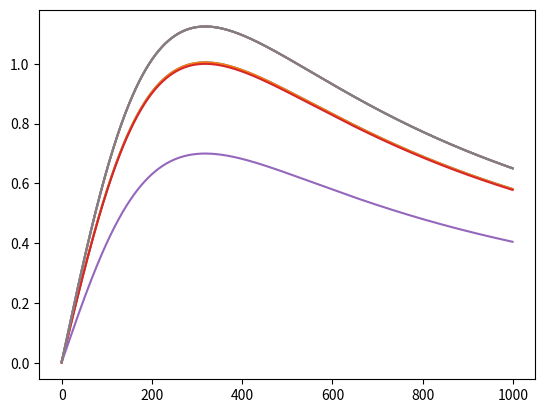
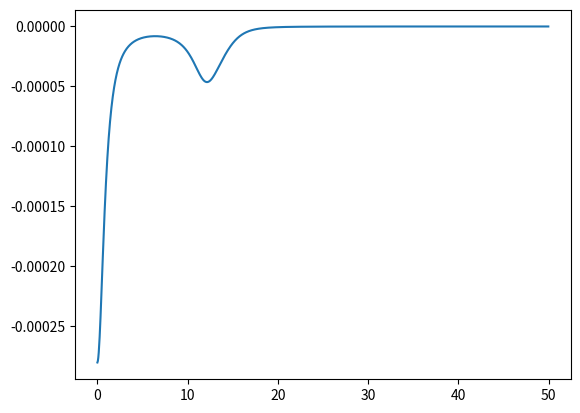

These charts were generated, in order, by the following Python code:
#!/usr/bin/env python3
# -*- coding: utf-8 -*-
"""
Created on Tue Oct 13 22:38:42 2020

@author: felipe
"""

import numpy as np
from scipy.optimize import fsolve

def sigmoid(x,Qmax=340,theta=0.01292,sigma_p=0.0038):
    Q=Qmax/(1+np.exp((theta-x)/sigma_p))
    return Q



def derivateSigmoid(x,Qmax=340,theta=0.01292,sigma_p=0.0038):
    rho=sigmoid(x,Qmax=Qmax,theta=theta,sigma_p=sigma_p)*1/(sigma_p)*(1-sigmoid(x,Qmax=Qmax,theta=theta,sigma_p=sigma_p)*1/Qmax)
    return rho

def derivateSigmoidfiring(q,Qmax=340,theta=0.01292,sigma_p=0.0038):
    rho=q*1/(sigma_p)*(1-q*1/Qmax)
    return rho

def inverseSigmoid(x,Qmax=340,theta=0.01292,sigma_p=0.0038):
    try:
        voltage=np.zeros_like(x,dtype=float)
        for n in range(len(x)):
            if x[n]>0:
                voltage[n]=theta-sigma_p*(np.log(Qmax-x[n])-np.log(x[n]))
            else:
                voltage[n]=-np.exp(-x[n]) 
                #It must go to -infinity (exponentially is an option)
    except TypeError:
        if x>0:
            voltage=theta-sigma_p*(np.log(Qmax-x)-np.log(x))
        else:
            voltage=-np.exp(-x) 
    return voltage

def Dspatial(omega, gamma, r):
    k=0
    D=(1-1j*omega/gamma)**2+k**2*r**2
    return D

def Dtemporal(omega,alpha,beta):
    D=(1-1j*omega/alpha)*(1-1j*omega/beta);
    return D

    
def CharacteristicEquation(omega,k,alpha,beta,gamma,r,rho,strengths,t0):
    Gsrs=rho[2]*rho[1]*strengths[6]*strengths[4];
    Gee=rho[0]*strengths[0];
    Gei=rho[0]*strengths[1];
    Gese=rho[0]*rho[2]*strengths[2]*strengths[5];
    Gesre=rho[0]*rho[1]*rho[2]*strengths[2]*strengths[6]*strengths[3];
    L=1/Dtemporal(omega,alpha,beta)
    q2r2=(1-1j*omega/gamma)**2-(1/(1-Gei*L))*((Gee*L+((Gese*L**2+Gesre*L**3)*np.exp(1j*omega*t0))/(1-Gsrs*L**2)))
    s=(1-Gei*L)*(1-Gsrs*L**2)*(q2r2+k**2*r**2)
    return s

def steadystate(phie,strengths,phin=1):
    vee=strengths[0]
    vei=strengths[1]
    ves=strengths[2]
    vre=strengths[3]
    vrs=strengths[4]
    vse=strengths[5]
    vsr=strengths[6]
    vsn=strengths[7]
    #Other populations solutions
    phi_s=(1/ves)*inverseSigmoid(phie)-(vee+vei)*phie
    phi_r=sigmoid(vre*phie+vrs*phi_s)
    phi_sp=sigmoid(vse*phie+vsr*phi_r+vsn*phin)
    v=inverseSigmoid(phie)-(vee+vei)*phie-ves*phi_sp
    return v

def calculateRho(phin,strengths):
    phi_e=fsolve(steadystate,[10],(strengths,phin),xtol=1e-8)
    vee=strengths[0]
    vei=strengths[1]
    ves=strengths[2]
    vre=strengths[3]
    vrs=strengths[4]
    vse=strengths[5]
    vsr=strengths[6]
    vsn=strengths[7] 
    phi_sp=(1/ves)*inverseSigmoid(phi_e)-(vee+vei)*phi_e
    phi_r=sigmoid(vre*phi_e+vrs*phi_sp)
    phi_s=sigmoid(vse*phi_e+vsr*phi_r+vsn*phin)
    rho_e=derivateSigmoidfiring(phi_e,Qmax=340,theta=0.01292,sigma_p=0.0038)
    rho_s=derivateSigmoidfiring(phi_s,Qmax=340,theta=0.01292,sigma_p=0.0038)
    rho_r=derivateSigmoidfiring(phi_r,Qmax=340,theta=0.01292,sigma_p=0.0038)
    print(phi_e,phi_r,phi_s)
    rho=np.array([rho_e,rho_r,rho_s])
    return rho
    
def TransferFunction(omega,k,alpha,beta,gamma,r,rho,strengths,t0):
    Ges=rho[0]*strengths[2]
    Gsn=rho[2]*strengths[7]
    L=1/Dtemporal(omega,alpha,beta)
    denominator=CharacteristicEquation(omega,k,alpha,beta,gamma,r,rho,strengths,t0)
    numerator=Ges*Gsn*(L**2)*np.exp(1j*omega*t0/2)
    h=numerator/denominator
    return h

def SpatialSpectrum(omega,Lx,Ly,alpha,beta,gamma,r,rho,strengths,t0,k0):
    p_a=0
    for m in range(16):
        for n in range(16):
            kx=2*np.pi*m/Lx
            ky=2*np.pi*n/Ly
            k=np.sqrt(kx**2+ky**2);
            p_a+=np.abs(TransferFunction(omega,k,alpha,beta,gamma,r,rho,strengths,t0))**2*np.exp(-k**2/k0)*2*np.pi/Lx*2*np.pi/Ly
    return p_a

def PoblationSpatialSpectrum(omega,G,phi,tau,alpha,beta,gamma=116,r=0.086):
    phi_a=0
    if len(G)==1:
        phi_a=G*phi*1/Dtemporal(omega,alpha,beta)*1/Dspatial(omega, gamma, r)*np.exp(1j*omega*tau)
    else:
        for m in range(len(G)):
            phi_a+=G[m]*phi[m,:]*1/Dtemporal(omega,alpha,beta)*1/Dspatial(omega, gamma, r)*np.exp(1j*omega*tau[m])
    return phi_a

def PoblationSpectrum(omega,G,phi,tau,alpha,beta):
    phi_a=0
    if len(G)==1:
        phi_a=G*phi*1/Dtemporal(omega,alpha,beta)*np.exp(1j*omega*tau)
    else:
        for m in range(len(G)):
            phi_a+=G[m]*phi[m,:]*1/Dtemporal(omega,alpha,beta)*np.exp(1j*omega*tau[m])
    return phi_a

def STDPspectrum(omega,ratesA,tp):
    
    
    A=np.zeros((len(ratesA),len(omega)),dtype=complex)
    B=np.zeros((len(ratesA),len(omega)),dtype=complex)
    for m in range(len(ratesA)):
        A[m,:]=ratesA[m]*tp*(1+1j*omega)/(1+(omega*tp)**2)
        B[m,:]=tp*(1-1j*omega)/(1+(omega*tp)**2)
    H=A+B
    return H
    

def integrand(phia,phib,Gamma,H):
    integ=np.real(phia*np.conjugate(phib)*np.conjugate(H)*np.conjugate(Gamma))
    return integ

def integral(integrand,omega,B=1):
    integrall=integrand[0]
    for i in range(1,len(integrand)):
        integrall+=integrand[i]*(omega[i]-omega[i-1])/(2*np.pi)
    return B*integrall

f=np.arange(0.01,50,0.05)
omega=f*(2*np.pi)
alpha=45
beta=186
# alpha=83
# beta=769
gamma=116
r=0.086
t0=0.085
k0=10
Lx=0.5  
Ly=0.5
#N2
# strengths=[3.06e-3, -3.24e-3, 0.92e-3, 0.26e-3, 2.88e-3, 4.73e-3, -1.95e-3, 2.70e-3]    
#N3
# strengths=[6.81e-3, -6.89e-3, 1.85e-3, 0.3e-3, 0.21e-3, 1.61e-3, -1.62e-3, 12.6e-3]

#SWS
strengths=[5.54e-3, -5.65e-3, 1.53e-3, 0.286e-3, 1.12e-3, 2.67e-3, -1.73e-3, 9.22e-3]

import matplotlib.pyplot as plt
phin=1
phin_std=4
k=0
rho=calculateRho(phin,strengths)
phi_e=TransferFunction(omega, k, alpha, beta, gamma, r, rho, strengths, t0)
Gee=strengths[0]*rho[0]
Gei=strengths[1]*rho[0]
Ges=strengths[2]*rho[0]
Gre=strengths[3]*rho[1]
Grs=strengths[4]*rho[1]
Gse=strengths[5]*rho[2]
Gsr=strengths[6]*rho[2]
Gsn=strengths[7]*rho[2]

phi_s0=PoblationSpectrum(omega,Gsn,np.ones_like(omega)*phin,0,alpha,beta)
phi_r0=PoblationSpectrum(omega,Grs,phi_s0,0, alpha,beta)
phi_i0=PoblationSpectrum(omega,np.array([Gee,Ges]),np.vstack((phi_e,phi_s0)),np.array([0,t0/2]), alpha, beta)
phi_e0=PoblationSpatialSpectrum(omega,np.array([Gee,Gei,Ges]),np.vstack((np.vstack((phi_e,phi_i0)),phi_s0)),np.array([0,0,t0/2]), alpha, beta)

phi_s0=phi_s0/np.abs(phi_s0)[0]
phi_r0=phi_r0/np.abs(phi_r0)[0]
phi_i0=phi_i0/np.abs(phi_i0)[0]
phi_e0=phi_e0/np.abs(phi_e0)[0]

phi_s1=PoblationSpectrum(omega,np.array([Gse,Gsr,Gsn]),np.vstack((np.vstack((phi_e0,phi_r0)),np.ones_like(omega)*phin)),np.array([t0/2,0,0]),alpha,beta)
phi_r1=PoblationSpectrum(omega,np.array([Gre,Grs]),np.vstack((phi_e0,phi_s1)),np.array([t0/2,0]),alpha,beta)
phi_i1=PoblationSpectrum(omega,np.array([Gee,Gei,Ges]),np.vstack((np.vstack((phi_e0,phi_i0)),phi_s1)),np.array([0,0,t0/2]), alpha, beta)
phi_e1=PoblationSpatialSpectrum(omega, np.array([Gee,Gei,Ges]), np.vstack((np.vstack((phi_e0,phi_i1)),phi_s1)),np.array([0,0,t0/2]), alpha, beta)

phi_s1=phi_s1/np.abs(phi_s1)[0]
phi_r1=phi_r1/np.abs(phi_r1)[0]
phi_i1=phi_i1/np.abs(phi_i1)[0]
phi_e1=phi_e1/np.abs(phi_e1)[0]


for m in range(8):
    phi_s2=PoblationSpectrum(omega,np.array([Gse,Gsr,Gsn]),np.vstack((np.vstack((phi_e1,phi_r1)),np.ones_like(omega)*phin)),np.array([t0/2,0,0]),alpha,beta)
    phi_r2=PoblationSpectrum(omega,np.array([Gre,Grs]),np.vstack((phi_e1,phi_s2)),np.array([t0/2,0]),alpha,beta)
    phi_i2=PoblationSpectrum(omega, np.array([Gee,Gei,Ges]), np.vstack((np.vstack((phi_e1,phi_i1)),phi_s2)),np.array([0,0,t0/2]), alpha, beta)
    phi_e2=PoblationSpatialSpectrum(omega, np.array([Gee,Gei,Ges]), np.vstack((np.vstack((phi_e1,phi_i2)),phi_s2)),np.array([0,0,t0/2]), alpha, beta)
    phi_e1=phi_e2/np.abs(phi_e2)[0]
    phi_i1=phi_i2/np.abs(phi_i2)[0]
    phi_s1=phi_s2/np.abs(phi_s2)[0]
    phi_r1=phi_r2/np.abs(phi_r2)[0]

#h=SpatialSpectrum(omega,Lx,Ly,alpha,beta,gamma,r,rho,strengths,t0,k0)

# plt.loglog(f,np.abs(phi_e)*f)
# plt.loglog(f,np.abs(phi_e2)*f)

ratesA=np.array([-1.01,-1.01,-1.25,-1,-0.4,-1.25,-1.25,-1.25])
tp=0.01


H=STDPspectrum(omega,ratesA,tp)
plt.figure()
plt.plot(np.abs(H[:,:].T))
plt.show()

Iee=integrand(phi_e,phi_e,1,H[0,:])
Iei=integrand(phi_e2,phi_i2,1,H[1,:])
Ies=integrand(phi_e2,phi_s2,1,H[2,:])


plt.figure()
#plt.plot(f,np.arcsinh(np.abs(phi_e2/np.sum(abs(phi_e2)))))
plt.plot(f,np.arcsinh(Iee))
#plt.plot(f,np.arcsinh(Iei))

plt.show()

print(integral(Iee,omega))
print(integral(Iei,omega))
print(integral(Ies,omega))
# plt.loglog(f,np.abs(phi_s2)*f)
# plt.loglog(f,np.abs(phi_r2)*f)
